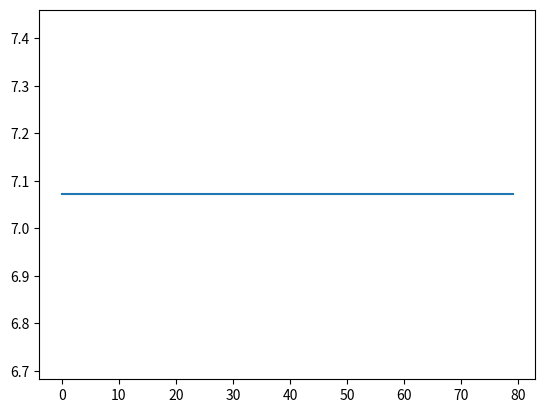
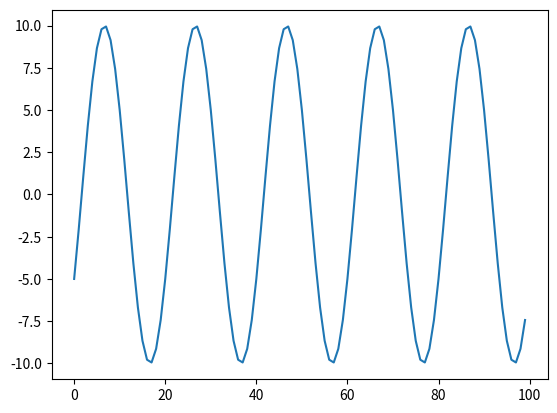

Generate these figures, in order, with matplotlib:
#import pdb
import numpy as np
import matplotlib.pyplot as plt


Ts=0.001
time=np.arange(0,0.1,Ts)
signal = 10*np.sin((2*np.pi*50*time)-(np.pi/6))

def my_window(i):
    my_data=signal[i:i+20]
    return my_data

def calc_rms(sig_cycle):
    my_rms=0
    for n in range(0,len(sig_cycle)):
        my_rms=my_rms+ (sig_cycle[n]*sig_cycle[n])
    my_rms=np.sqrt(my_rms/20)
    return my_rms

n=int(0.02/0.001)
N=len(time)
sig_cycle=np.zeros(20)
rms=np.zeros(len(signal))

#pdb.set_trace()
for i in range(0,N-n):
    sig_cycle=my_window(i)
    rms[i]=calc_rms(sig_cycle)

plt.plot(rms[0:N-n])
plt.show()
plt.plot(signal)
plt.show
